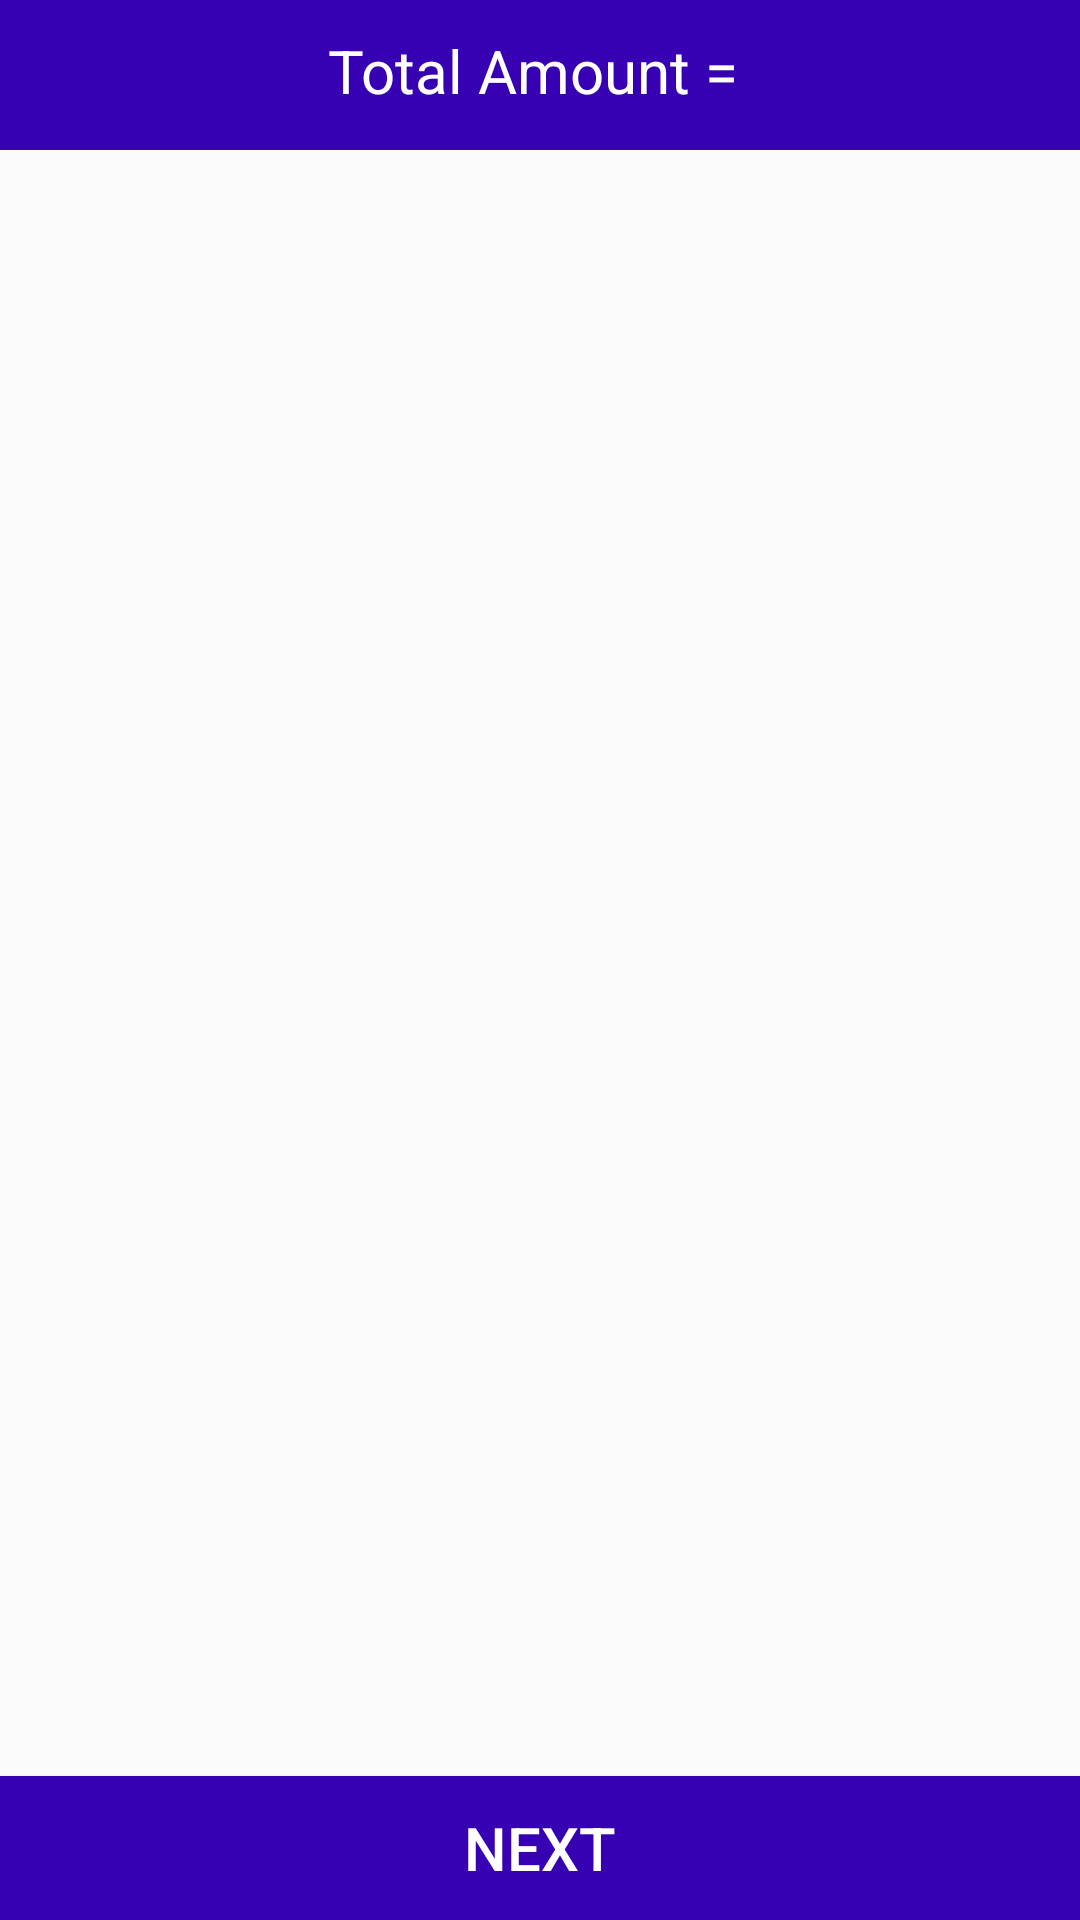

Reconstruct the res/layout file that produces this screen, plus the resources it refers to.
<!-- AndroidManifest.xml: application theme Theme.F21G4_Minions -->
<!-- res/layout/activity_cart.xml -->
<?xml version="1.0" encoding="utf-8"?>
<RelativeLayout xmlns:android="http://schemas.android.com/apk/res/android"
    xmlns:app="http://schemas.android.com/apk/res-auto"
    xmlns:tools="http://schemas.android.com/tools"
    android:layout_width="match_parent"
    android:layout_height="match_parent"
    tools:context=".Buyers.CartActivity">

    <RelativeLayout
        android:id="@+id/rl11"
        android:layout_width="match_parent"
        android:layout_height="50sp"
        android:background="@color/colorPrimaryDark"
        android:layout_alignParentTop="true">

        <TextView
            android:id="@+id/total_price"
            android:layout_width="match_parent"
            android:layout_height="wrap_content"
            android:text="Total Amount = "
            android:textColor="@android:color/white"
            android:textSize="20sp"
            android:layout_marginTop="10sp"
            android:gravity="center"
            />
    </RelativeLayout>

    <TextView
        android:id="@+id/msg1"
        android:layout_width="match_parent"
        android:layout_height="wrap_content"
        android:textColor="@color/black"
        android:layout_marginLeft="10dp"
        android:layout_marginRight="10dp"
        android:textAlignment="gravity"
        android:gravity="center"
        android:layout_centerVertical="true"
        android:text="Congratulations, Your final order has been placed. You will receive it soon :)"
        android:textSize="18dp"
        android:visibility="gone"

        />

    <androidx.recyclerview.widget.RecyclerView
        android:id="@+id/cart_list"
        android:layout_width="match_parent"
        android:layout_height="match_parent"
        android:layout_below="@+id/rl11"
        android:layout_above="@+id/next_process_btn"
        />



    <Button
        android:id="@+id/next_process_btn"
        android:layout_width="match_parent"
        android:layout_height="wrap_content"
        android:layout_alignParentBottom="true"
        android:background="@color/colorPrimaryDark"
        android:text="Next"
        android:textColor="@android:color/white"
        android:textSize="20sp"
        />



























</RelativeLayout>
<!-- resources referenced by this layout -->
<resources>
  <string name="txtCart">CART</string>
  <style name="Theme.F21G4_Minions" parent="Theme.AppCompat.Light.NoActionBar">
          
          <item name="colorPrimary">@color/blue</item>
          <item name="colorPrimaryVariant">@color/pink</item>
          <item name="colorOnPrimary">@color/white</item>
          
          <item name="colorSecondary">@color/teal_200</item>
          <item name="colorSecondaryVariant">@color/teal_700</item>
          <item name="colorOnSecondary">@color/black</item>
          
          <item name="android:statusBarColor" tools:targetApi="l">?attr/colorPrimaryVariant</item>
          
      </style>
  <!-- not gathered from this repository: default colours our renderer supplied (Android Studio template values) -->
  <color name="teal_200">#FF03DAC5</color>
  <color name="teal_700">#FF018786</color>
  <color name="black">#FF000000</color>
  <color name="white">#FFFFFFFF</color>
  <color name="colorPrimaryDark">#FF3700B3</color>
</resources>
